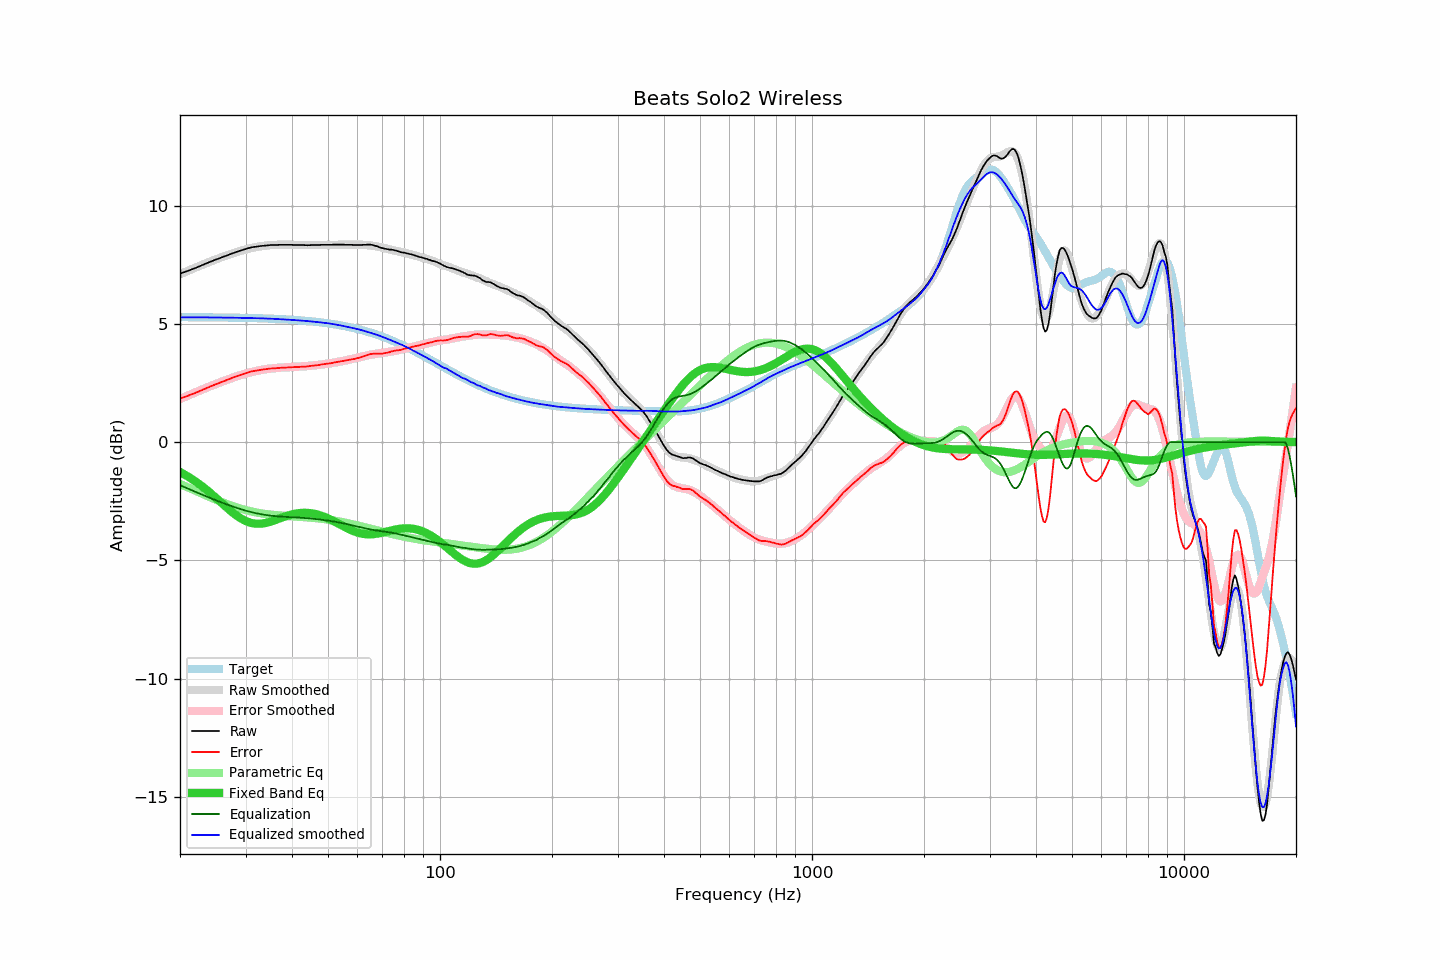

The file beside this chart, header and first rows:
frequency, raw, error, smoothed, error_smoothed, equalization, parametric_eq, equalized_raw, equalized_smoothed, target
20, 7.12, 1.84, 7.10, 1.82, -1.82, -1.27, 5.30, 5.27, 5.28
21, 7.24, 1.96, 7.24, 1.97, -1.97, -1.45, 5.27, 5.27, 5.28
22, 7.36, 2.08, 7.38, 2.10, -2.10, -1.66, 5.26, 5.27, 5.28
23, 7.49, 2.21, 7.50, 2.23, -2.23, -1.88, 5.26, 5.27, 5.28
24, 7.61, 2.34, 7.62, 2.35, -2.35, -2.12, 5.26, 5.27, 5.27
25, 7.72, 2.45, 7.73, 2.46, -2.46, -2.36, 5.26, 5.27, 5.27
26, 7.82, 2.55, 7.83, 2.56, -2.56, -2.60, 5.26, 5.27, 5.27
27, 7.92, 2.66, 7.92, 2.66, -2.66, -2.83, 5.26, 5.26, 5.26
28, 8.01, 2.75, 8.00, 2.75, -2.75, -3.04, 5.26, 5.26, 5.26
29, 8.09, 2.83, 8.08, 2.82, -2.82, -3.21, 5.27, 5.25, 5.26
30, 8.16, 2.91, 8.14, 2.90, -2.90, -3.33, 5.26, 5.25, 5.25
31, 8.23, 2.98, 8.20, 2.95, -2.95, -3.42, 5.28, 5.25, 5.25
32, 8.26, 3.02, 8.25, 3.01, -3.01, -3.45, 5.25, 5.24, 5.24
33, 8.29, 3.06, 8.28, 3.05, -3.05, -3.45, 5.24, 5.23, 5.23
34, 8.31, 3.08, 8.31, 3.08, -3.08, -3.42, 5.23, 5.23, 5.23
35, 8.33, 3.11, 8.33, 3.11, -3.11, -3.36, 5.22, 5.22, 5.22
36, 8.33, 3.12, 8.34, 3.13, -3.13, -3.30, 5.20, 5.21, 5.21
37, 8.34, 3.14, 8.34, 3.15, -3.15, -3.23, 5.19, 5.20, 5.20
38, 8.34, 3.15, 8.35, 3.16, -3.16, -3.17, 5.18, 5.19, 5.19
39, 8.34, 3.16, 8.34, 3.17, -3.17, -3.11, 5.17, 5.18, 5.18
40, 8.34, 3.17, 8.34, 3.18, -3.18, -3.06, 5.16, 5.17, 5.17
41, 8.33, 3.17, 8.34, 3.18, -3.18, -3.02, 5.15, 5.15, 5.16
42, 8.33, 3.18, 8.34, 3.19, -3.19, -3.00, 5.14, 5.14, 5.15
43, 8.33, 3.19, 8.33, 3.20, -3.20, -2.99, 5.13, 5.13, 5.14
44, 8.32, 3.20, 8.33, 3.22, -3.22, -2.99, 5.10, 5.12, 5.12
45, 8.33, 3.22, 8.33, 3.23, -3.23, -3.01, 5.10, 5.10, 5.11
46, 8.33, 3.24, 8.33, 3.25, -3.25, -3.03, 5.08, 5.09, 5.09
47, 8.33, 3.25, 8.33, 3.26, -3.26, -3.07, 5.07, 5.07, 5.08
48, 8.34, 3.28, 8.34, 3.28, -3.28, -3.11, 5.06, 5.06, 5.06
49, 8.34, 3.30, 8.34, 3.30, -3.30, -3.17, 5.04, 5.04, 5.04
50, 8.34, 3.32, 8.34, 3.32, -3.32, -3.23, 5.02, 5.02, 5.02
51, 8.34, 3.34, 8.34, 3.34, -3.34, -3.29, 5.00, 5.00, 5.00
52, 8.35, 3.37, 8.34, 3.36, -3.36, -3.36, 4.99, 4.98, 4.98
53, 8.35, 3.39, 8.34, 3.39, -3.39, -3.43, 4.96, 4.96, 4.96
54, 8.35, 3.41, 8.34, 3.41, -3.41, -3.49, 4.94, 4.93, 4.94
55, 8.35, 3.44, 8.34, 3.43, -3.43, -3.56, 4.92, 4.91, 4.91
56, 8.34, 3.45, 8.34, 3.46, -3.46, -3.63, 4.88, 4.88, 4.89
57, 8.34, 3.48, 8.34, 3.49, -3.49, -3.69, 4.85, 4.86, 4.86
58, 8.34, 3.50, 8.35, 3.51, -3.51, -3.74, 4.83, 4.83, 4.84
59, 8.33, 3.52, 8.35, 3.54, -3.54, -3.79, 4.79, 4.81, 4.81
60, 8.33, 3.55, 8.35, 3.57, -3.57, -3.82, 4.76, 4.78, 4.78
61, 8.33, 3.58, 8.35, 3.60, -3.60, -3.86, 4.73, 4.75, 4.75
62, 8.34, 3.62, 8.34, 3.62, -3.62, -3.88, 4.72, 4.72, 4.72
63, 8.34, 3.65, 8.34, 3.65, -3.65, -3.89, 4.69, 4.69, 4.69
64, 8.35, 3.69, 8.33, 3.67, -3.67, -3.90, 4.68, 4.66, 4.66
65, 8.35, 3.72, 8.31, 3.69, -3.69, -3.90, 4.66, 4.62, 4.63
66, 8.33, 3.73, 8.30, 3.71, -3.71, -3.89, 4.62, 4.59, 4.60
67, 8.30, 3.74, 8.28, 3.73, -3.73, -3.88, 4.57, 4.56, 4.56
68, 8.27, 3.74, 8.27, 3.74, -3.74, -3.87, 4.53, 4.52, 4.53
69, 8.23, 3.74, 8.25, 3.76, -3.76, -3.85, 4.47, 4.49, 4.49
70, 8.20, 3.74, 8.23, 3.77, -3.77, -3.82, 4.43, 4.45, 4.46
71, 8.18, 3.76, 8.20, 3.79, -3.79, -3.80, 4.39, 4.41, 4.42
72, 8.16, 3.78, 8.18, 3.80, -3.80, -3.78, 4.36, 4.38, 4.38
73, 8.14, 3.80, 8.15, 3.81, -3.81, -3.75, 4.33, 4.34, 4.34
74, 8.14, 3.83, 8.13, 3.83, -3.83, -3.73, 4.31, 4.30, 4.31
75, 8.12, 3.85, 8.11, 3.85, -3.85, -3.71, 4.27, 4.26, 4.27
76, 8.10, 3.87, 8.09, 3.86, -3.86, -3.69, 4.24, 4.22, 4.23
77, 8.07, 3.88, 8.07, 3.88, -3.88, -3.68, 4.19, 4.19, 4.19
78, 8.04, 3.89, 8.05, 3.90, -3.90, -3.66, 4.14, 4.15, 4.15
79, 8.02, 3.91, 8.03, 3.92, -3.92, -3.65, 4.10, 4.11, 4.11
... 553 more rows
